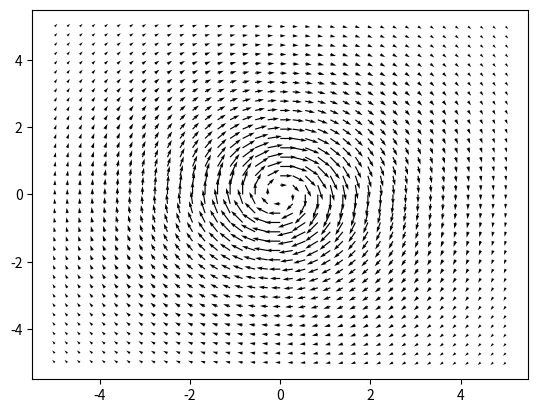

Generate this figure with matplotlib:
import numpy as np
np.seterr(divide='ignore', invalid='ignore') #when r = to 0, dont give error

#todo oseen_vorticity?

def velocity(x, y, coreR):
    r = np.hypot(x, y)
    gamma = 1.0
    vel = (gamma/(2 * np.pi * r**2)) * (1 - np.exp(-(r**2)/(coreR)**2))
    return y * vel, -x * vel


def main():
    import matplotlib.pyplot as plt

    dom = np.linspace(-5.0, 5.0, 145)
    x, y = np.meshgrid(dom, dom)
    x_vel = x[::4, ::4] 
    y_vel = y[::4, ::4]
    t = 1.0
    
    coreR = 1.0
    u, v = velocity(x_vel, y_vel, coreR)
    plt.quiver(x_vel, y_vel, u, v)

    plt.show()


if __name__ == '__main__':
    main()
